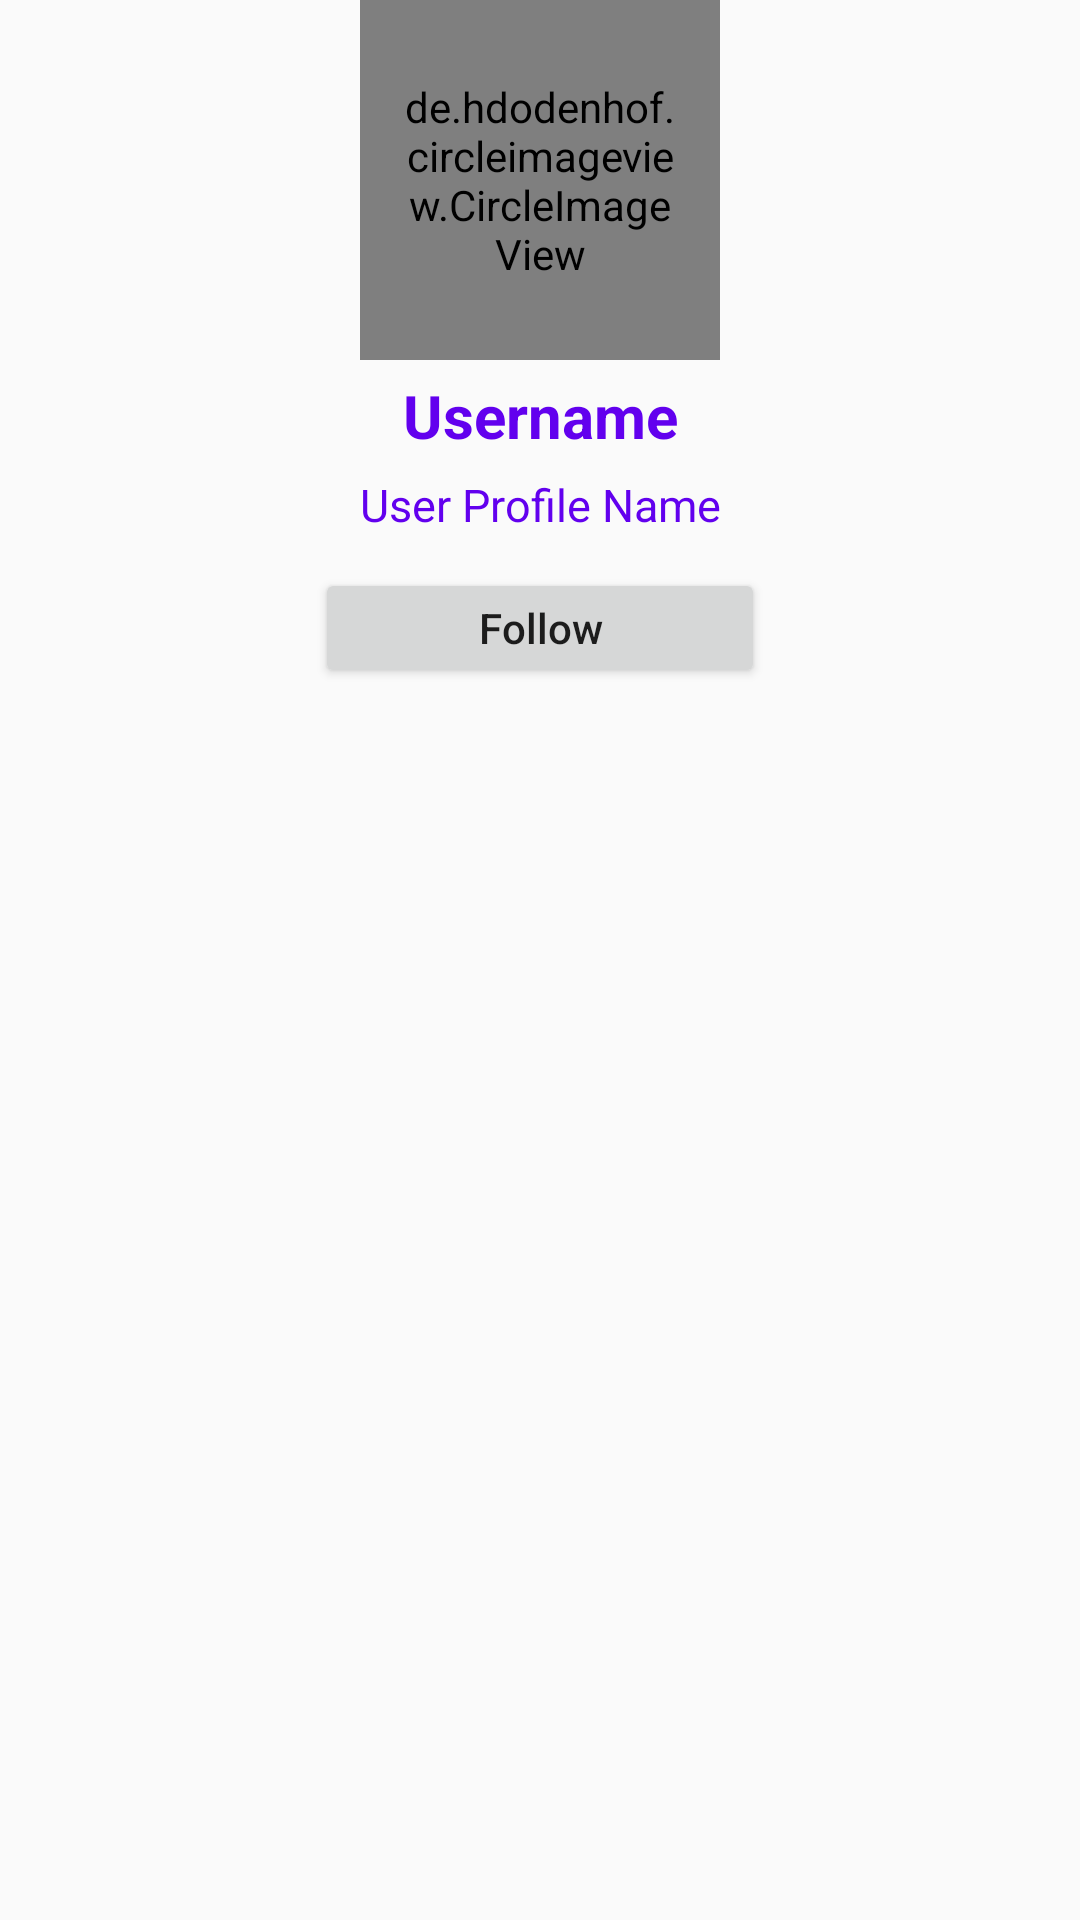

Write the Android layout XML for this screen, with the resource values it uses.
<!-- AndroidManifest.xml: application theme Theme.GeticApp -->
<!-- res/layout/user_item_lay.xml -->
<?xml version="1.0" encoding="utf-8"?>
<RelativeLayout xmlns:android="http://schemas.android.com/apk/res/android"
    android:layout_width="match_parent"
    android:layout_height="wrap_content"
    android:layout_marginTop="10dp"
    android:layout_marginLeft="70dp"
    android:layout_marginRight="70dp"
    android:layout_marginBottom="15dp"
    android:background="@drawable/buttons_background"

    >
    <RelativeLayout
        android:layout_width="wrap_content"
        android:layout_height="wrap_content"
        android:layout_centerHorizontal="true"
    >
        <de.hdodenhof.circleimageview.CircleImageView
            android:id="@+id/profile_search"
            android:layout_width="120dp"
            android:layout_height="120dp"
            android:src="@drawable/profile"
            android:padding="12dp"
            android:layout_centerHorizontal="true"
            />
        <TextView
            android:id="@+id/user_name_search"
            android:layout_width="match_parent"
            android:layout_height="wrap_content"
            android:text="Username"
            android:layout_below="@+id/profile_search"
            android:gravity="center"
            android:textSize="20dp"
            android:textColor="@color/colorPrimary"
            android:textStyle="bold"
            android:padding="5dp"
            />
        <TextView
            android:id="@+id/user_full_name_search"
            android:layout_width="match_parent"
            android:layout_height="wrap_content"
            android:text="User Profile Name"
            android:layout_below="@+id/user_name_search"
            android:gravity="center"
            android:textSize="15dp"
            android:textColor="@color/colorPrimary"
            android:padding="1dp"
            />
        <Button
            android:id="@+id/follow_btn_search"
            android:layout_width="150dp"
            android:layout_height="40dp"
            android:layout_below="@+id/user_full_name_search"
            android:text="Follow"
            android:textAllCaps="false"
            android:layout_centerHorizontal="true"
            android:layout_margin="10dp"
            />
    </RelativeLayout>

</RelativeLayout>
<!-- resources referenced by this layout -->
<resources>
  <color name="colorPrimary">#FF6200EE</color>
  <style name="Theme.GeticApp" parent="Theme.AppCompat.Light.NoActionBar">
          
          <item name="colorPrimary">@color/purple_500</item>
          <item name="colorPrimaryDark">@color/purple_700</item>
          <item name="colorAccent">@color/teal_200</item>
          
      </style>
  <color name="purple_500">#FF6200EE</color>
  <color name="purple_700">#FF3700B3</color>
  <color name="teal_200">#FF03DAC5</color>
</resources>
